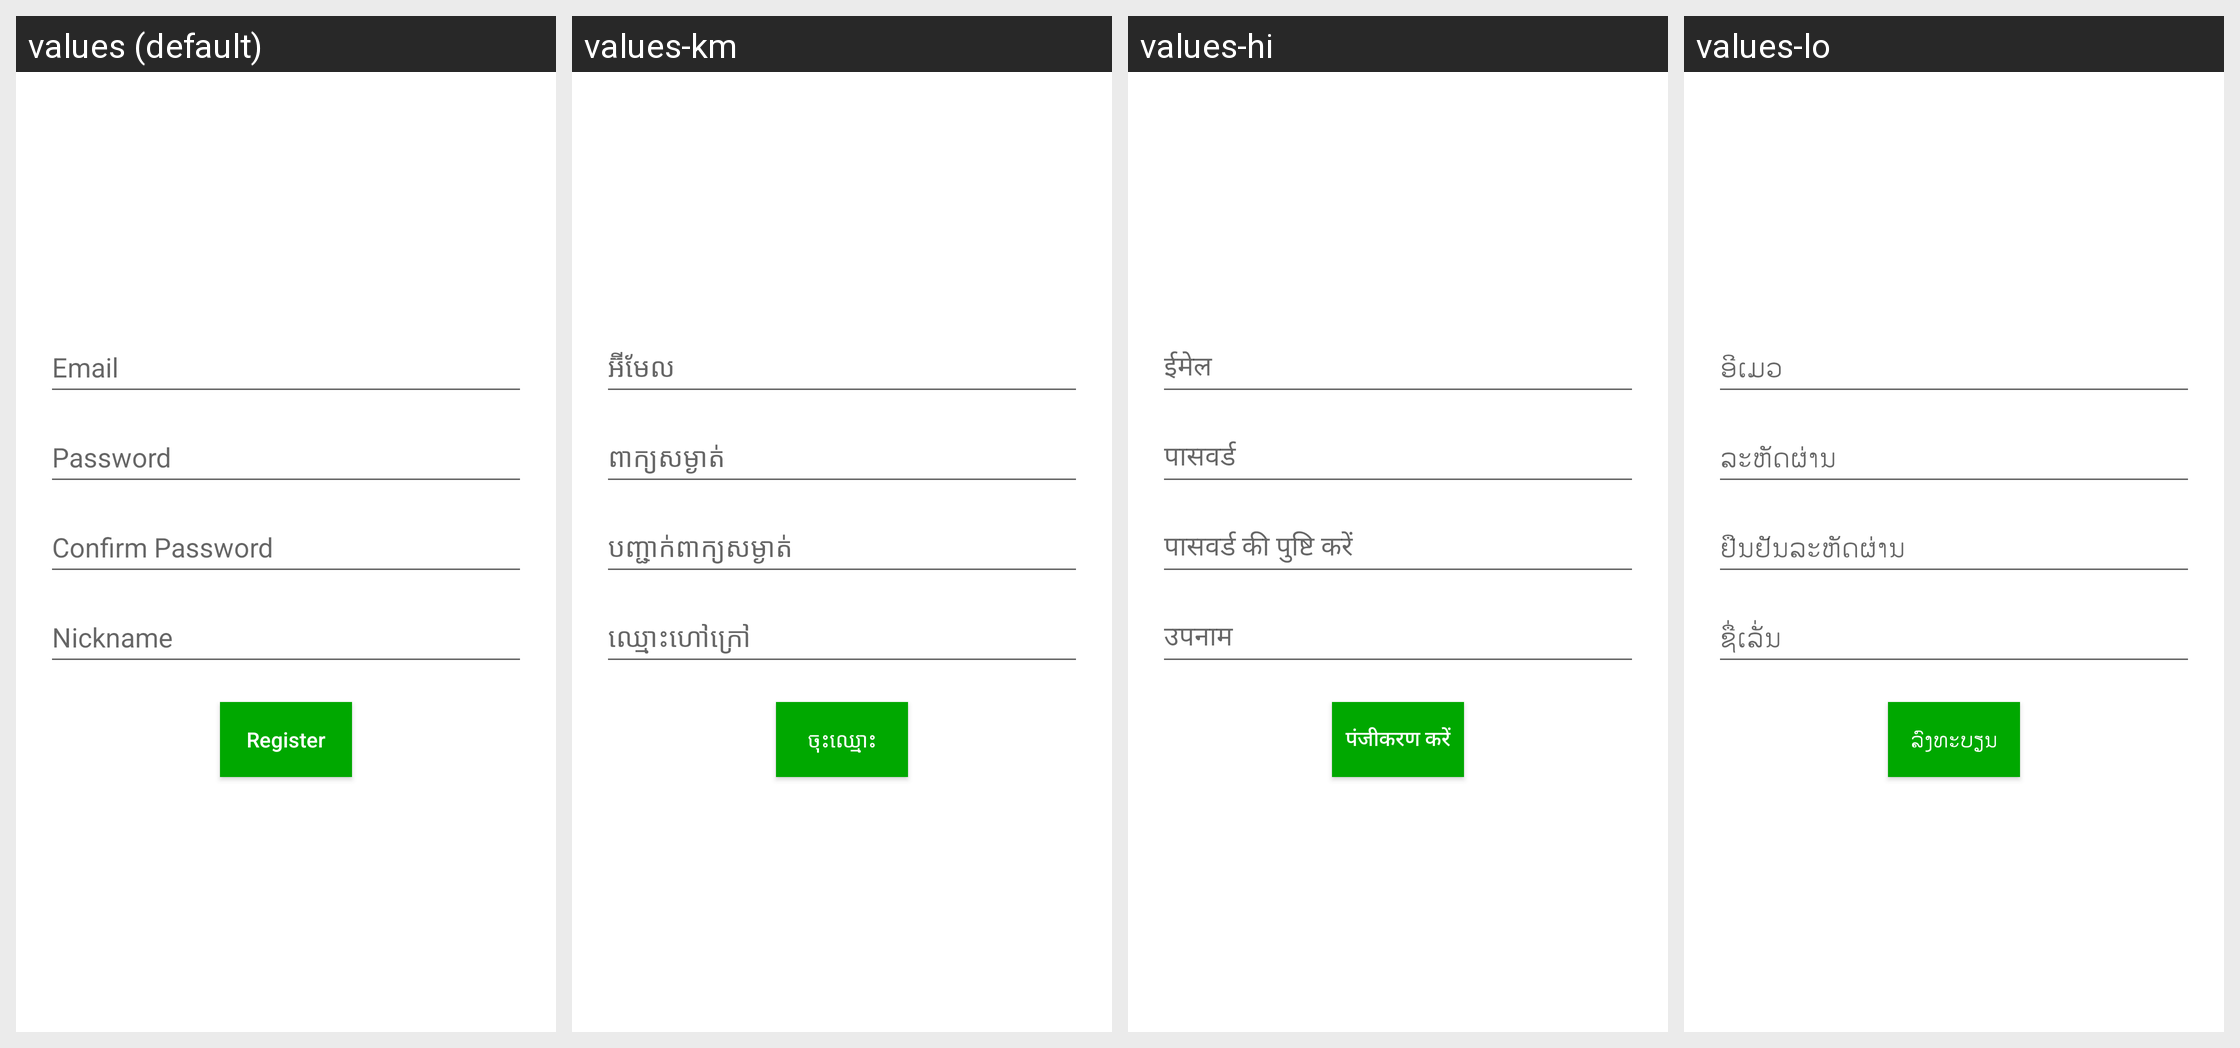

The same Android screen rendered under several of its app's locales, left to right. List the strings drawn on it with the default value and each locale's translation.
Android screen res/layout/activity_register_account.xml rendered under 4 locales, left to right: values (default), values-km, values-hi, values-lo. Device: Nexus 5 (rendered at 1080×1920; each locale shown at half size, 540×960, under a caption strip naming it); theme AppTheme.
Other locales in the repository, not shown: values-am, values-ar, values-bn, values-de, values-es, values-fa, values-fr, values-mg, values-mn, values-my, values-ne, values-pl, values-si, values-so, values-sw, values-ur.
Strings drawn on this screen, with the default value and each locale's value (text and hints the layout hard-codes, and strings that could not be matched under every locale, appear in the picture but are not listed):

email
  values: Email
  values-km: អ៊ីមែល
  values-hi: ईमेल
  values-lo: ອີເມວ

password
  values: Password
  values-km: ពាក្យសម្ងាត់
  values-hi: पासवर्ड
  values-lo: ລະຫັດຜ່ານ

confirm_password
  values: Confirm Password
  values-km: បញ្ជាក់ពាក្យសម្ងាត់
  values-hi: पासवर्ड की पुष्टि करें
  values-lo: ຢືນຢັນລະຫັດຜ່ານ

nickname
  values: Nickname
  values-km: ឈ្មោះហៅក្រៅ
  values-hi: उपनाम
  values-lo: ຊື່ເລັ່ນ

register
  values: Register
  values-km: ចុះឈ្មោះ
  values-hi: पंजीकरण करें
  values-lo: ລົງທະບຽນ
